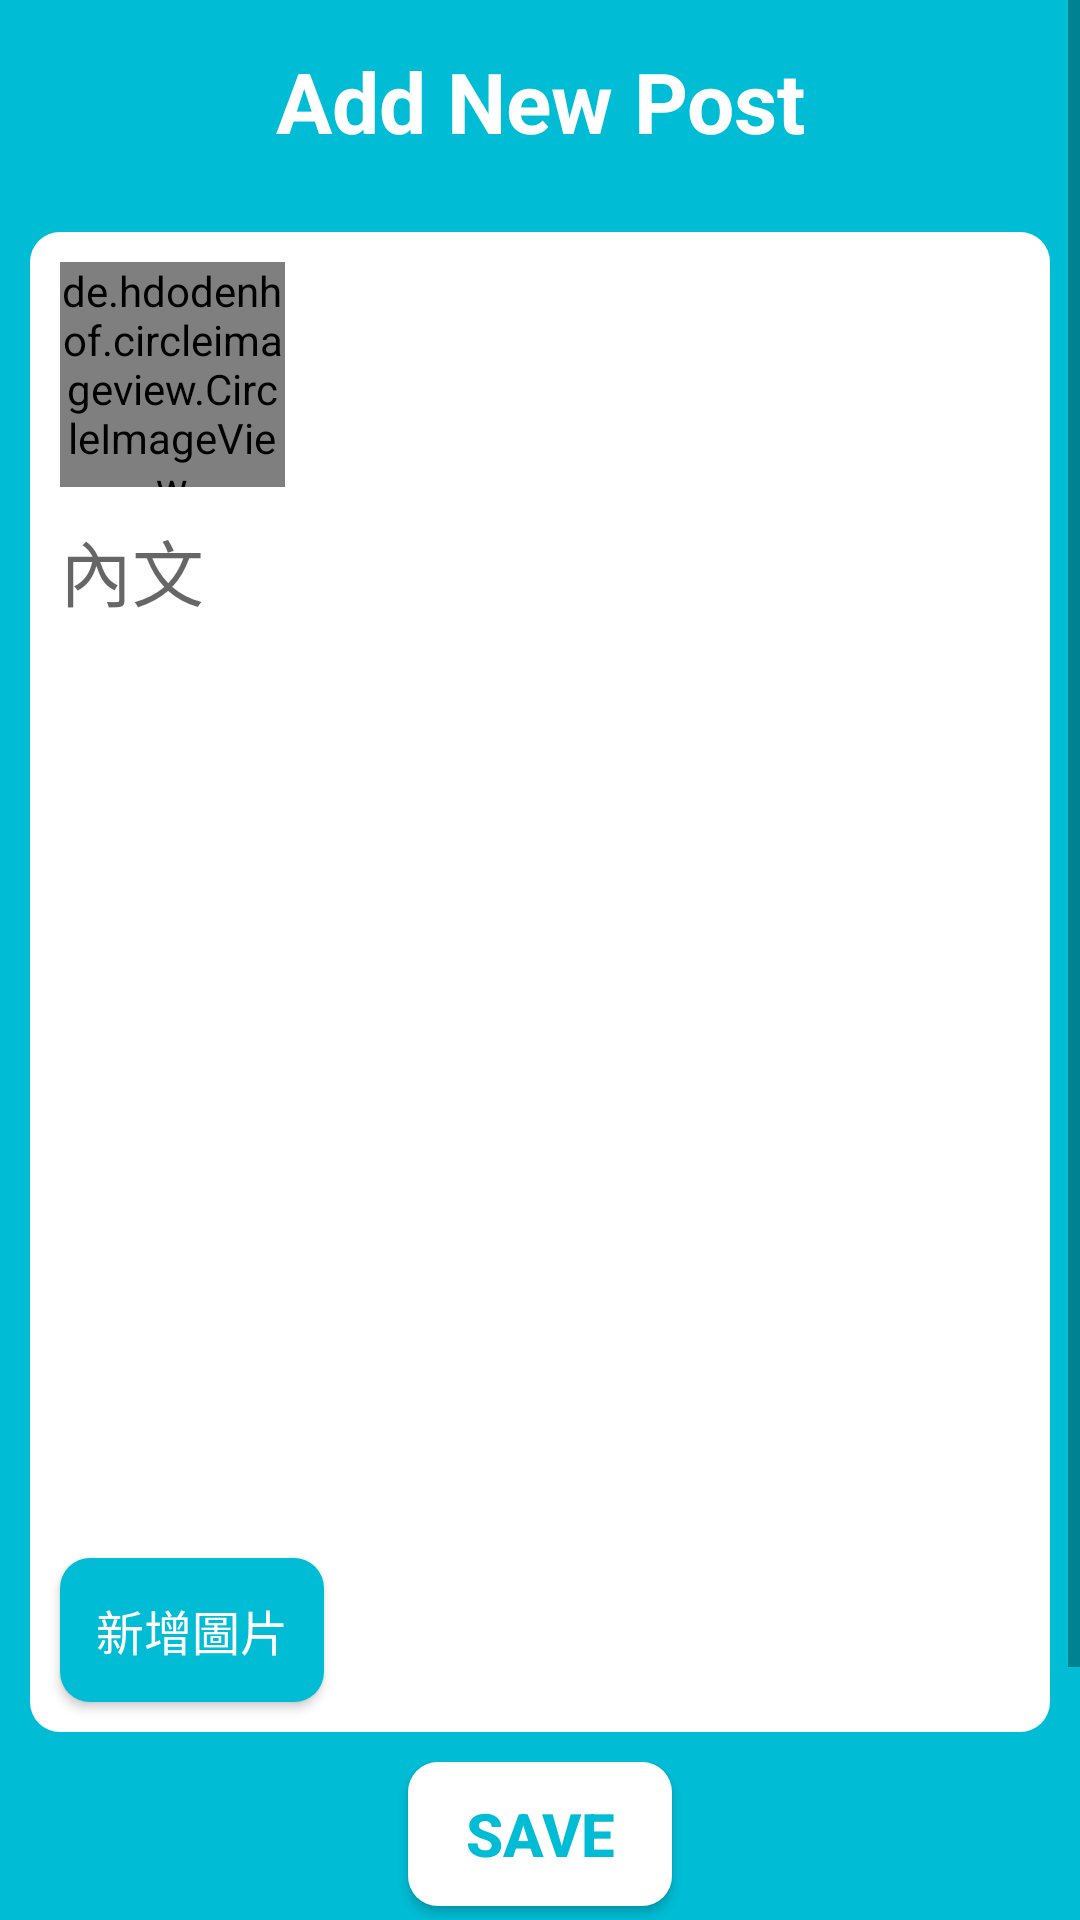

Layout XML and referenced resources for this Android screen:
<!-- AndroidManifest.xml: application theme Theme.Design.Light.NoActionBar -->
<!-- res/layout/fragment_post_add.xml -->
<?xml version="1.0" encoding="utf-8"?>
<FrameLayout xmlns:android="http://schemas.android.com/apk/res/android"
    xmlns:tools="http://schemas.android.com/tools"
    android:layout_width="match_parent"
    android:layout_height="match_parent"
    tools:context=".PostAddFragment">
    <ScrollView
        android:layout_width="match_parent"
        android:layout_height="match_parent">
        <LinearLayout xmlns:android="http://schemas.android.com/apk/res/android"
            xmlns:app="http://schemas.android.com/apk/res-auto"
            xmlns:tools="http://schemas.android.com/tools"
            android:layout_width="match_parent"
            android:layout_height="match_parent"
            android:orientation="vertical"
            android:background="#00BCD4"
            tools:context=".AddNewPost">

            <TextView
                android:id="@+id/textViewTitle"
                android:layout_width="match_parent"
                android:layout_height="wrap_content"
                android:textSize="28dp"
                android:textStyle="bold"
                android:layout_margin="15dp"
                android:textColor="@color/white"
                android:gravity="center"
                android:text="Add New Post" />

            <androidx.constraintlayout.widget.ConstraintLayout
                android:layout_width="match_parent"
                android:layout_height="500dp"
                android:background="@drawable/mylinearlayout"
                android:layout_margin="10dp">

                <TextView
                    android:id="@+id/textViewName"
                    android:layout_width="wrap_content"
                    android:layout_height="wrap_content"
                    android:textColor="@color/black"
                    android:textSize="20dp"
                    android:layout_margin="10dp"
                    android:padding="5dp"
                    app:layout_constraintStart_toEndOf="@+id/PostImg"
                    app:layout_constraintTop_toTopOf="parent" />

                <EditText
                    android:id="@+id/PostEdText"
                    android:layout_width="match_parent"
                    android:layout_height="wrap_content"
                    android:layout_margin="10dp"
                    android:background="@color/white"
                    android:gravity="start"
                    android:hint="內文"
                    android:lines="5"
                    android:textSize="24dp"
                    app:layout_constraintTop_toBottomOf="@+id/PostImg"
                    tools:layout_editor_absoluteX="10dp" />

                <Button
                    android:id="@+id/addPostImg"
                    android:layout_width="wrap_content"
                    android:layout_height="wrap_content"
                    android:layout_margin="10dp"
                    android:background="@drawable/mylinearlayout2"
                    android:text="新增圖片"
                    android:textColor="#ffffff"
                    android:textSize="16dp"
                    app:layout_constraintBottom_toBottomOf="parent"
                    app:layout_constraintStart_toStartOf="parent" />

                <de.hdodenhof.circleimageview.CircleImageView
                    android:id="@+id/PostImg"
                    android:layout_width="75dp"
                    android:layout_height="75dp"
                    android:layout_margin="10dp"
                    app:layout_constraintStart_toStartOf="parent"
                    app:layout_constraintTop_toTopOf="parent"
                    android:src="@drawable/baseline_person_black_36" />

                <HorizontalScrollView
                    android:id="@+id/addScrollView"
                    android:layout_width="match_parent"
                    android:layout_height="180dp"
                    android:layout_margin="10dp"
                    app:layout_constraintStart_toStartOf="parent"
                    app:layout_constraintTop_toBottomOf="@+id/PostEdText">

                    <LinearLayout
                        android:id="@+id/addLinear"
                        android:layout_width="wrap_content"
                        android:layout_height="match_parent"
                        android:orientation="horizontal"></LinearLayout>
                </HorizontalScrollView>

            </androidx.constraintlayout.widget.ConstraintLayout>

            <androidx.constraintlayout.widget.ConstraintLayout
                android:layout_width="match_parent"
                android:layout_height="150dp">

                <Button
                    android:id="@+id/btnSavePost"
                    android:layout_width="wrap_content"
                    android:layout_height="wrap_content"
                    android:layout_gravity="center"
                    android:background="@drawable/mylinearlayout"
                    android:text="Save"
                    android:textColor="#00BCD4"
                    android:textSize="20dp"
                    android:textStyle="bold"
                    app:layout_constraintEnd_toEndOf="parent"
                    app:layout_constraintStart_toStartOf="parent"
                    tools:layout_editor_absoluteY="0dp" />
            </androidx.constraintlayout.widget.ConstraintLayout>

        </LinearLayout>

    </ScrollView>
</FrameLayout>
<!-- resources referenced by this layout -->
<resources>
  <!-- drawable mylinearlayout (drawable) -->
  <?xml version="1.0" encoding="utf-8"?>
  <shape xmlns:android="http://schemas.android.com/apk/res/android"
      android:shape="rectangle" >
      <corners android:radius="10dp"/>
      <solid android:color="@color/white"/>
  
  </shape>
  <!-- drawable mylinearlayout2 (drawable) -->
  <?xml version="1.0" encoding="utf-8"?>
  <shape xmlns:android="http://schemas.android.com/apk/res/android"
      android:shape="rectangle">
      <corners android:radius="10dp"/>
      <solid android:color="#00BCD4"/>
  
  
  </shape>
  <!-- not gathered from this repository: default colours our renderer supplied (Android Studio template values) -->
  <color name="black">#FF000000</color>
  <color name="white">#FFFFFFFF</color>
</resources>
